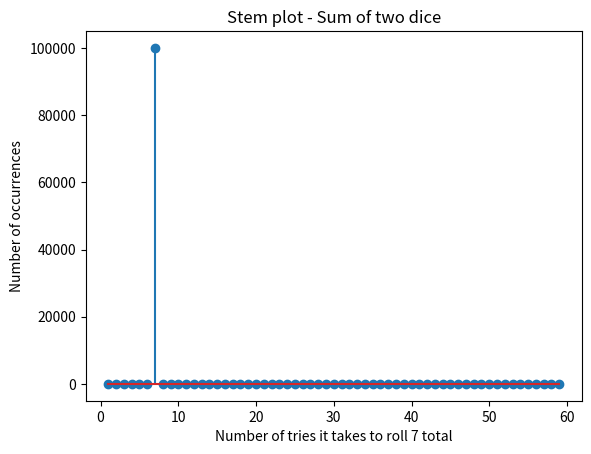

Write the Python code that produced this figure.
import random
import numpy as np
import matplotlib.pyplot as plt

# creating numpy array
firstDie = np.zeros((100000, 1))
secondDie = np.zeros((100000, 1))

totalExperiments = 0
counter = 0
while totalExperiments < 100000:  # will do experiment n times
    for j in range(60):  # will only add experiments that add to 7 within 60 rolls
        counter += 1
        first = random.randint(1, 6)
        second = random.randint(1, 6)
        if first + second == 7:
            firstDie[totalExperiments, :] = first
            secondDie[totalExperiments, :] = second
            totalExperiments += 1
            counter = 0
            break

count = firstDie + secondDie

x_axis = range(1, 61)
sb = np.size(x_axis)
h1, bin_edges = np.histogram(count, x_axis)
b1 = bin_edges[0:sb - 1]

#
fig1 = plt.figure(1)
plt.stem(b1, h1)
plt.title('Stem plot - Sum of two dice')
plt.xlabel('Number of tries it takes to roll 7 total')
plt.ylabel('Number of occurrences')
fig1.savefig('Sum of two dice.jpg')
